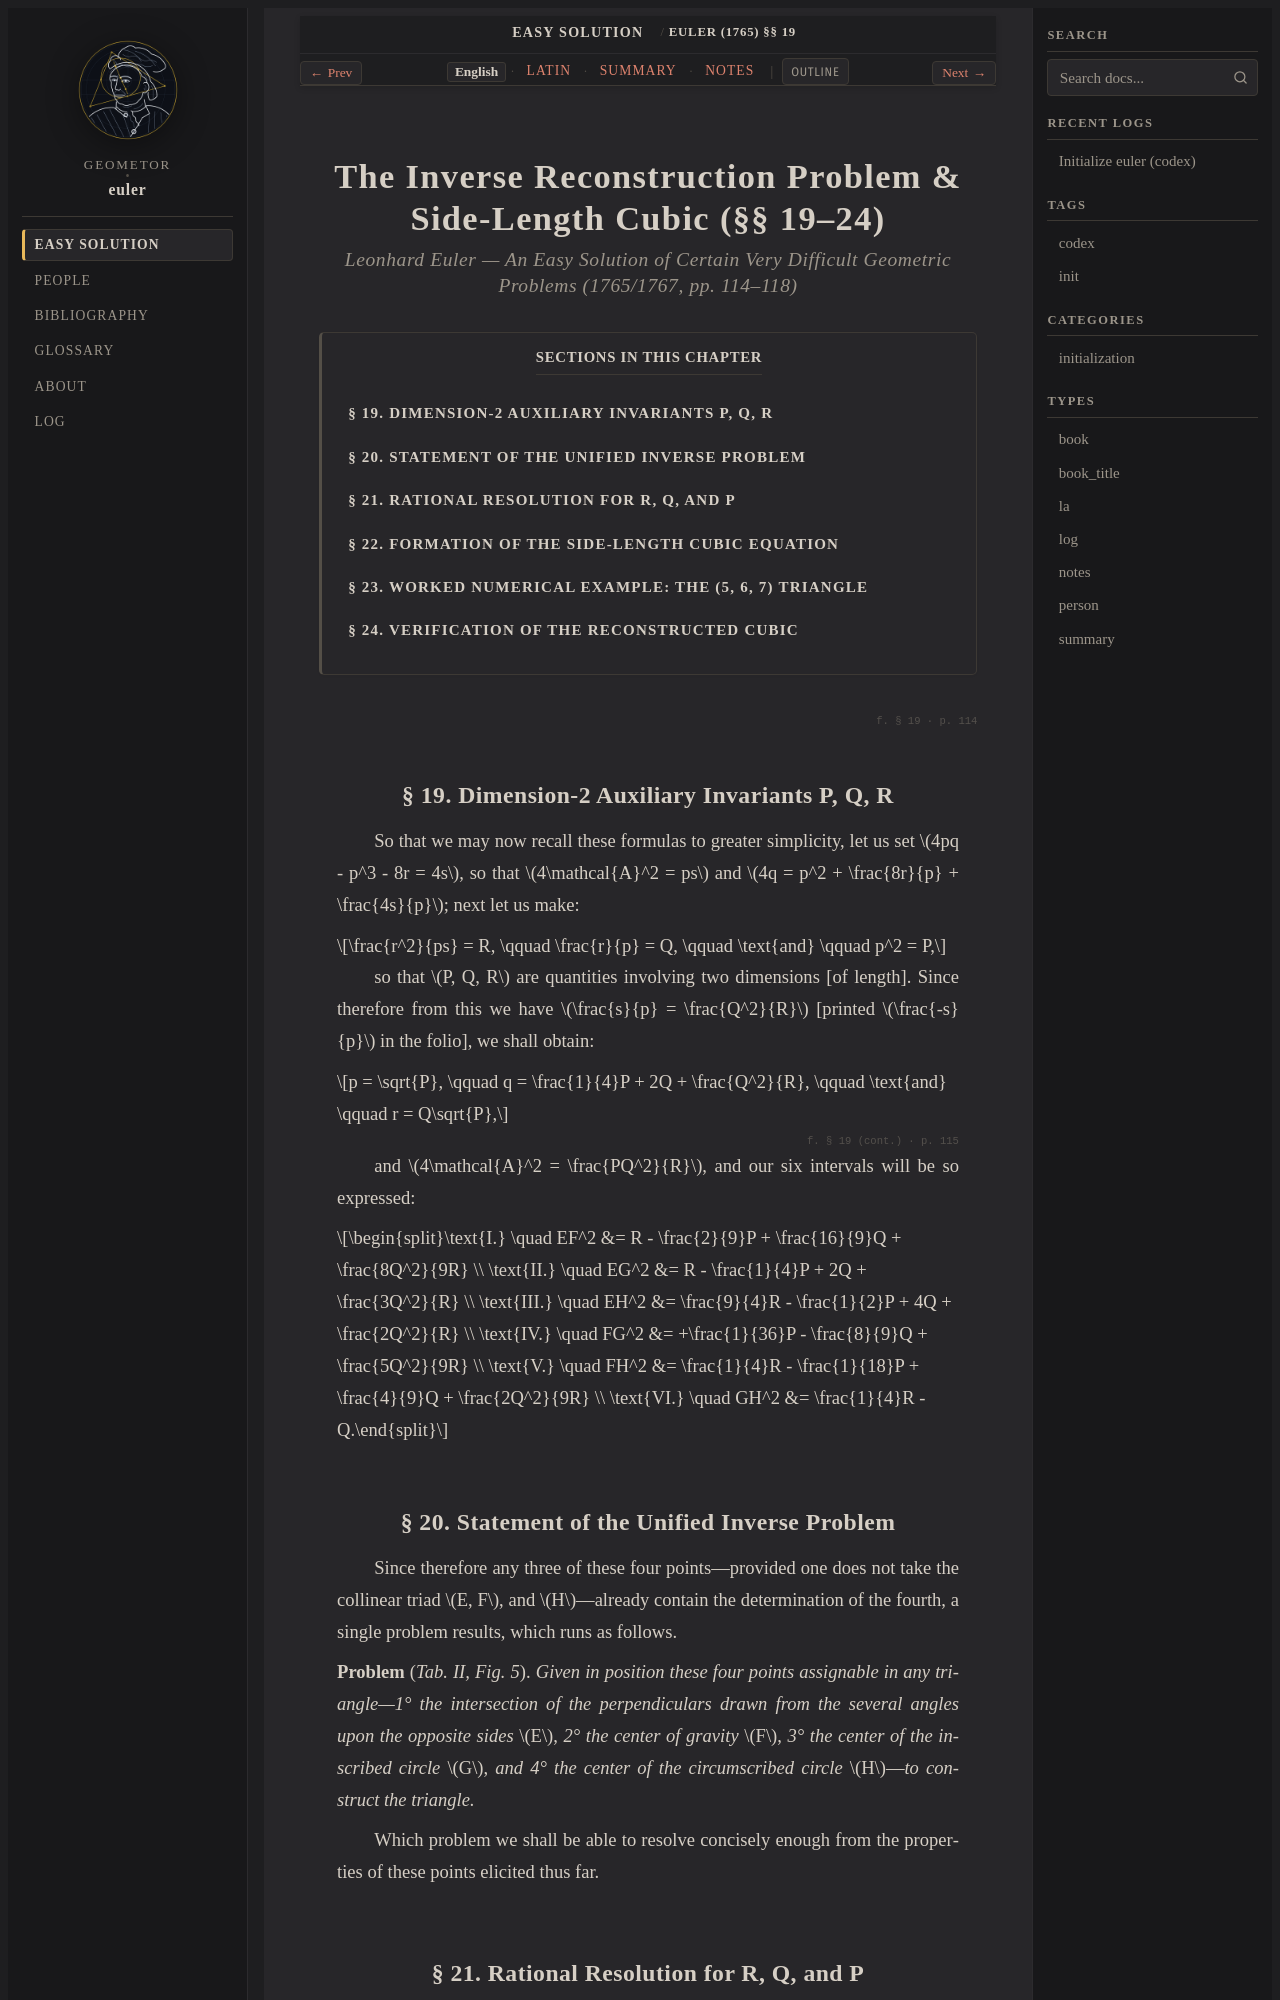

repository: geometor/euler · page: solutio_facilis_1765/03-reconstruction-cubic/index.html · generator: sphinx

:order: 3
:title: Euler (1765) §§ 19–24 — Inverse Reconstruction Problem & Side-Length Cubic
:layout: book

.. _euler-03-en:

======================================================================
The Inverse Reconstruction Problem & Side-Length Cubic (§§ 19–24)
======================================================================

.. rubric:: Leonhard Euler — *An Easy Solution of Certain Very Difficult Geometric Problems* (1765/1767, pp. 114–118)

.. contents:: Sections in This Chapter
   :local:
   :depth: 2
   :backlinks: none

.. _euler-en-s19:

.. folio:: § 19
   :page: 114

§ 19. Dimension-2 Auxiliary Invariants P, Q, R
----------------------------------------------

So that we may now recall these formulas to greater simplicity, let us set :math:`4pq - p^3 - 8r = 4s`, so that :math:`4\mathcal{A}^2 = ps` and :math:`4q = p^2 + \frac{8r}{p} + \frac{4s}{p}`; next let us make:

.. math::

   \frac{r^2}{ps} = R, \qquad \frac{r}{p} = Q, \qquad \text{and} \qquad p^2 = P,

so that :math:`P, Q, R` are quantities involving two dimensions [of length]. Since therefore from this we have :math:`\frac{s}{p} = \frac{Q^2}{R}` [printed :math:`\frac{-s}{p}` in the folio], we shall obtain:

.. math::

   p = \sqrt{P}, \qquad q = \frac{1}{4}P + 2Q + \frac{Q^2}{R}, \qquad \text{and} \qquad r = Q\sqrt{P},

.. folio:: § 19 (cont.)
   :page: 115

and :math:`4\mathcal{A}^2 = \frac{PQ^2}{R}`, and our six intervals will be so expressed:

.. math::

   \text{I.} \quad EF^2 &= R - \frac{2}{9}P + \frac{16}{9}Q + \frac{8Q^2}{9R} \\
   \text{II.} \quad EG^2 &= R - \frac{1}{4}P + 2Q + \frac{3Q^2}{R} \\
   \text{III.} \quad EH^2 &= \frac{9}{4}R - \frac{1}{2}P + 4Q + \frac{2Q^2}{R} \\
   \text{IV.} \quad FG^2 &= +\frac{1}{36}P - \frac{8}{9}Q + \frac{5Q^2}{9R} \\
   \text{V.} \quad FH^2 &= \frac{1}{4}R - \frac{1}{18}P + \frac{4}{9}Q + \frac{2Q^2}{9R} \\
   \text{VI.} \quad GH^2 &= \frac{1}{4}R - Q.

.. _euler-en-s20:
